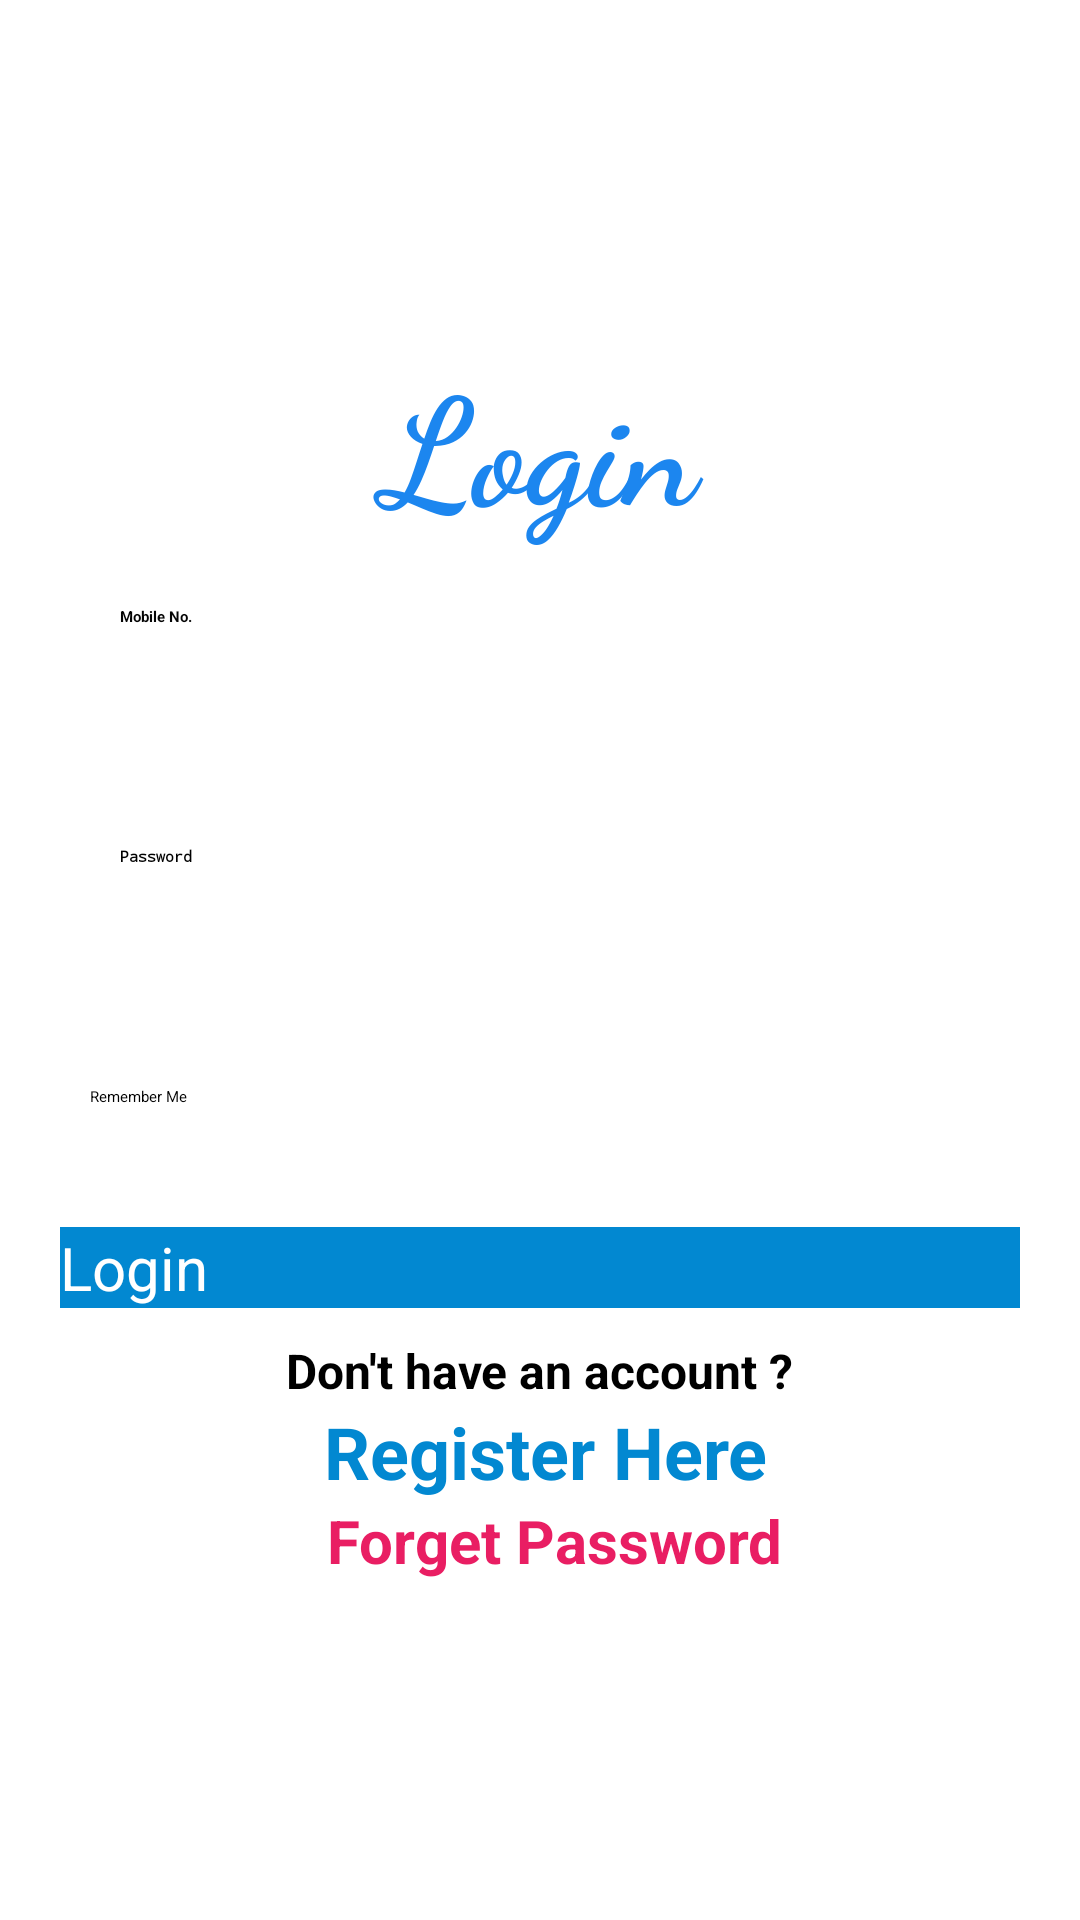

This screen was rendered from an Android layout file. Write that file and the resources it references.
<!-- AndroidManifest.xml: application theme Theme.StoreApp -->
<!-- res/layout/activity_login.xml -->
<?xml version="1.0" encoding="utf-8"?>
<LinearLayout xmlns:android="http://schemas.android.com/apk/res/android"
    xmlns:app="http://schemas.android.com/apk/res-auto"
    xmlns:tools="http://schemas.android.com/tools"
    android:layout_width="match_parent"
    android:layout_height="match_parent"
    android:background="@drawable/ima"
    android:gravity="center"
    android:orientation="vertical"
    tools:context=".Login">

    <TextView
        android:layout_width="match_parent"
        android:layout_height="wrap_content"
        android:fontFamily="cursive"
        android:gravity="center"
        android:text="Login"
        android:textColor="#1C86EF"
        android:textSize="50sp"
        android:textStyle="bold" />

    <EditText
        android:id="@+id/phone"
        android:layout_width="match_parent"
        android:layout_height="80dp"
        android:layout_marginStart="20dp"
        android:layout_marginTop="20dp"
        android:layout_marginEnd="20dp"
        android:background="#33FFFFFF"
        android:hint="Mobile No."
        android:inputType="phone"
        android:maxLines="1"
        android:paddingStart="20dp"
        android:paddingEnd="0dp"
        android:textColor="#050505"
        android:textStyle="bold" />

    <EditText
        android:id="@+id/password"
        android:layout_width="match_parent"
        android:layout_height="80dp"
        android:layout_marginStart="20dp"
        android:layout_marginEnd="20dp"
        android:background="#33FFFFFF"
        android:hint="Password"
        android:inputType="textPassword"
        android:maxLines="1"
        android:paddingStart="20dp"
        android:paddingEnd="0dp"
        android:textStyle="bold" />

    <CheckBox
        android:id="@+id/remember"
        android:layout_width="300dp"
        android:layout_height="wrap_content"
        android:text="Remember Me" />

    <androidx.appcompat.widget.AppCompatButton
        android:id="@+id/loginBtn"
        android:layout_width="match_parent"
        android:layout_height="wrap_content"
        android:layout_marginStart="20dp"
        android:layout_marginTop="40dp"
        android:layout_marginEnd="20dp"
        android:background="#0288D1"
        android:text="Login"
        android:textColor="#FFFFFF"
        android:textSize="20sp" />

    <LinearLayout
        android:layout_width="wrap_content"
        android:layout_height="wrap_content"
        android:layout_gravity="center"
        android:layout_marginTop="10dp"
        android:orientation="horizontal">

    </LinearLayout>

    <TextView
        android:layout_width="wrap_content"
        android:layout_height="wrap_content"
        android:text="Don't have an account ?"
        android:textColor="@color/black"
        android:textSize="16sp"
        android:textStyle="bold" />

    <TextView
        android:id="@+id/registerNowBtb"
        android:layout_width="wrap_content"
        android:layout_height="wrap_content"
        android:layout_marginStart="5dp"
        android:text="Register Here "
        android:textColor="#0288D1"
        android:textSize="24sp"
        android:textStyle="bold" />

    <TextView
        android:id="@+id/forget"
        android:layout_width="wrap_content"
        android:layout_height="wrap_content"
        android:layout_marginStart="5dp"
        android:text="Forget Password"
        android:textColor="#E91E63"
        android:textSize="20sp"
        android:textStyle="bold" />


</LinearLayout>
<!-- resources referenced by this layout -->
<resources>
  <color name="black">#FF000000</color>
</resources>
